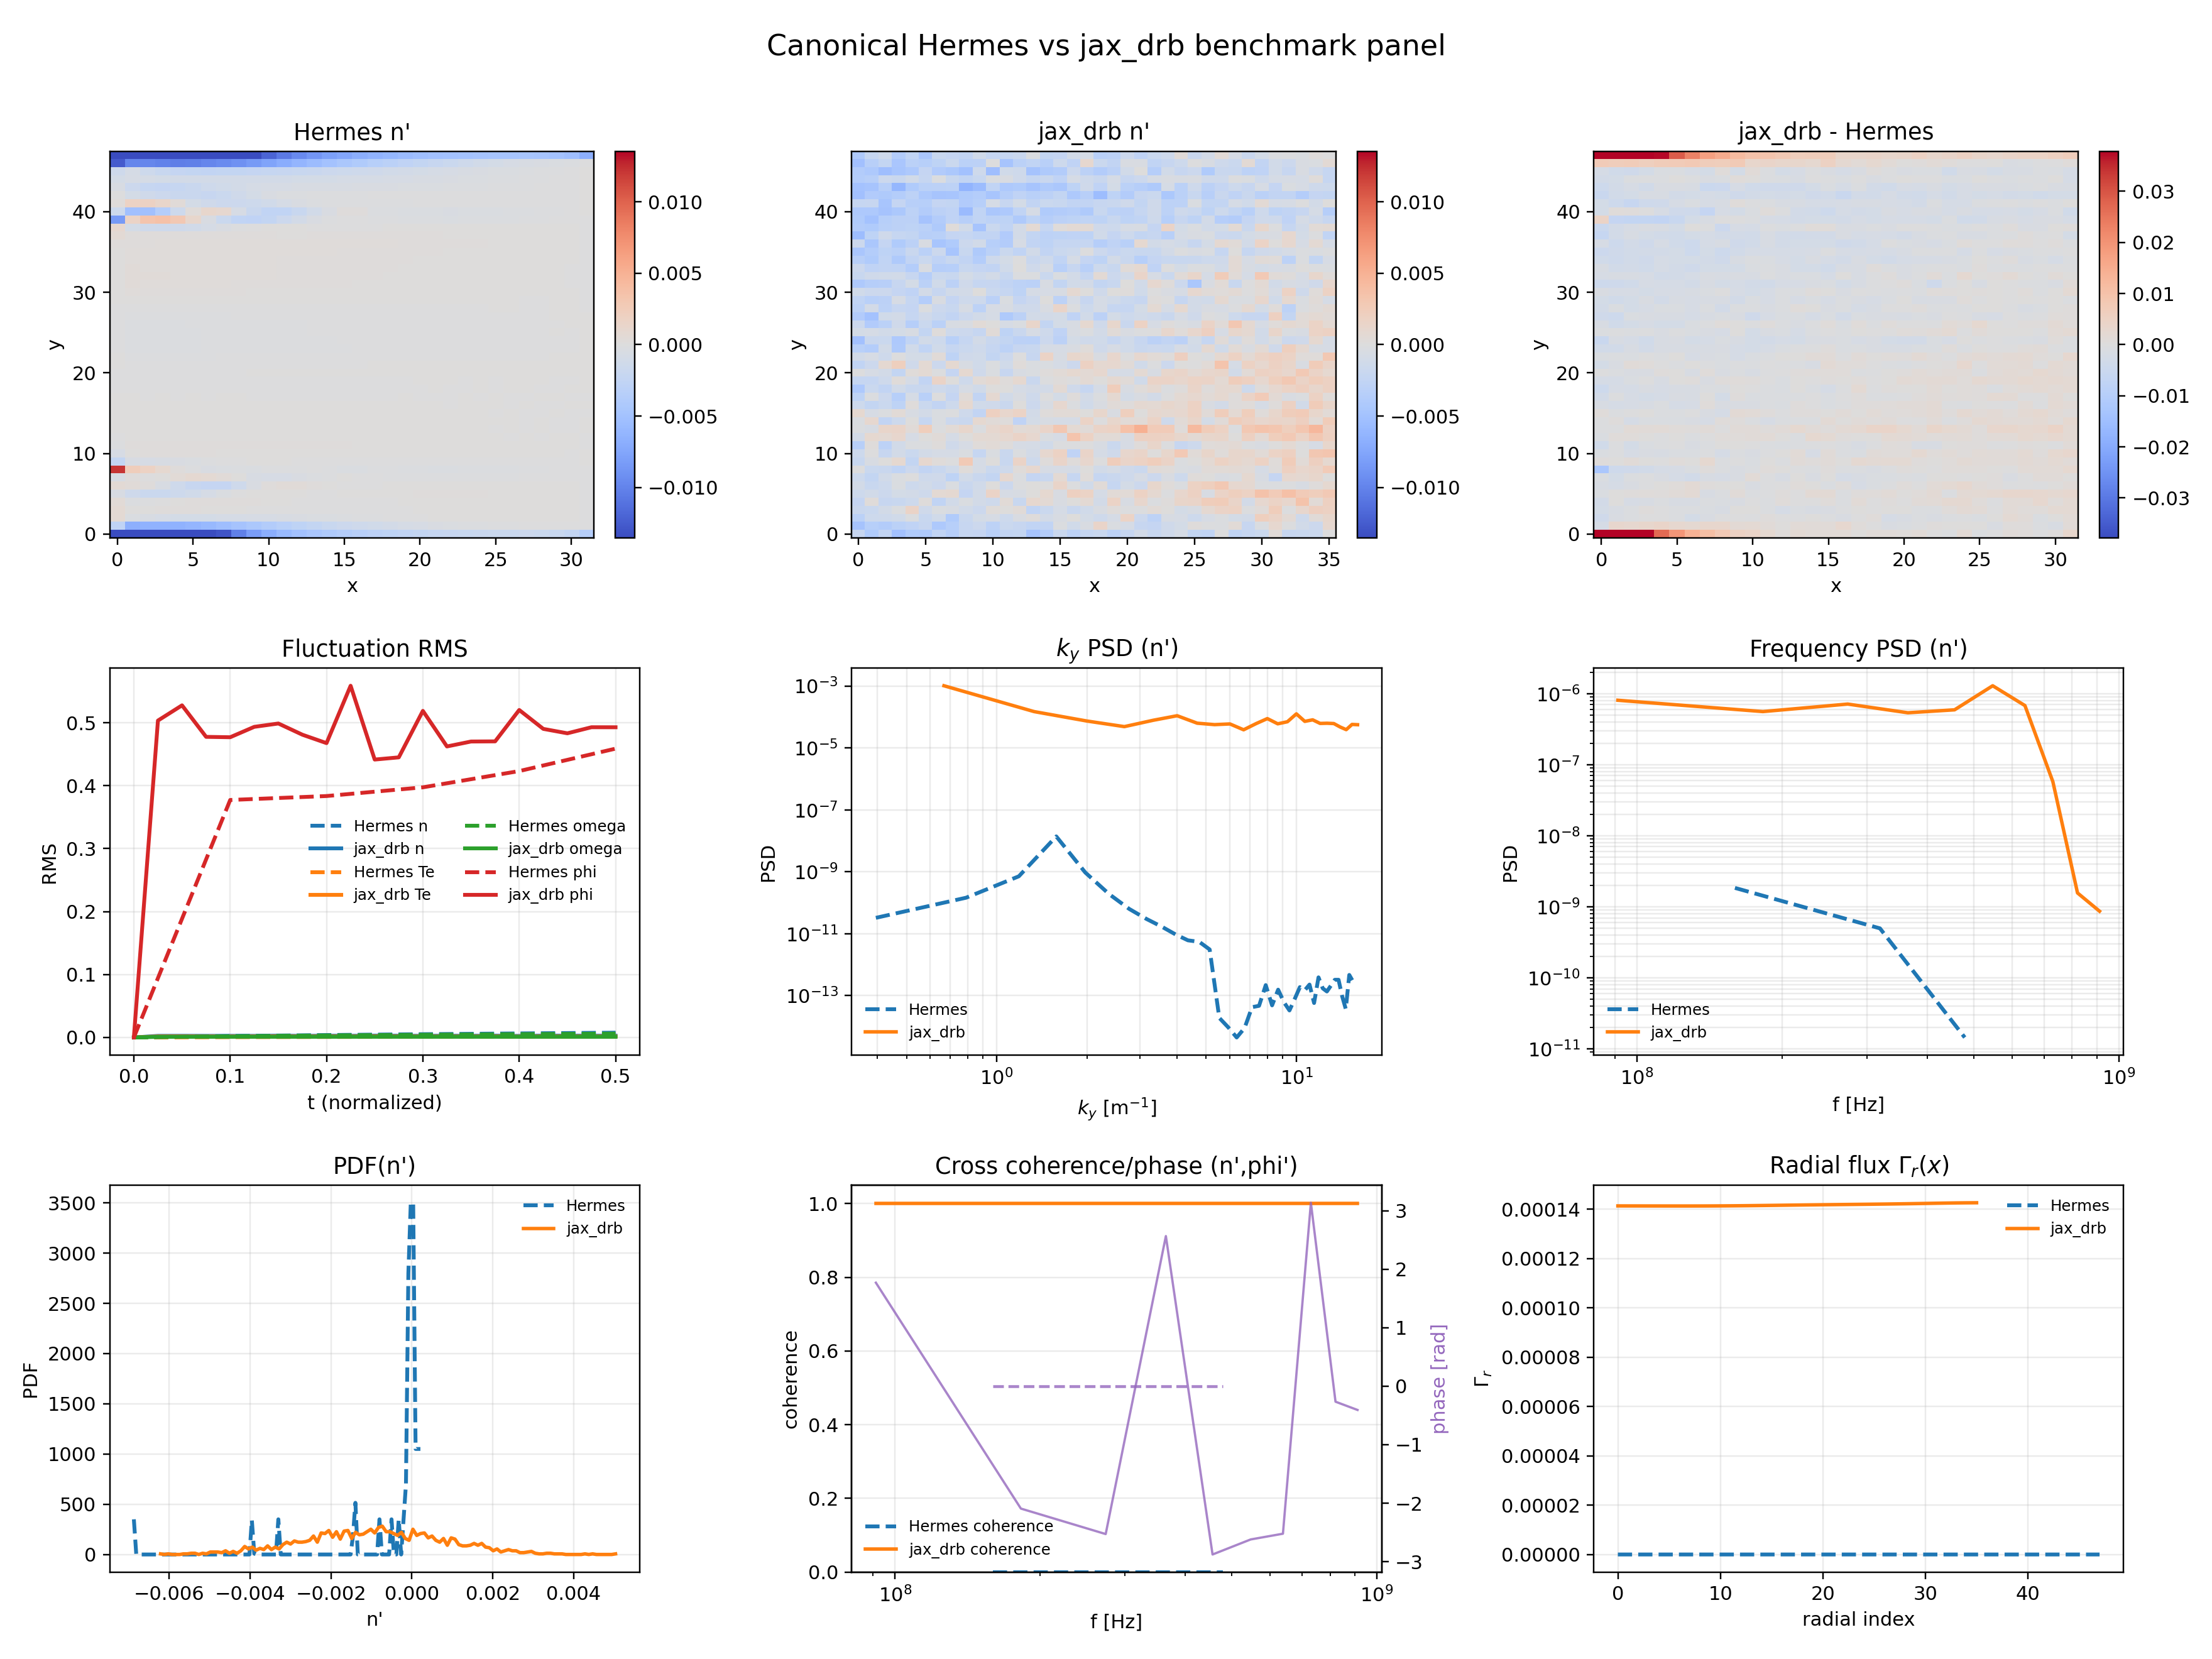

Values plotted in this chart, from the file beside it:
field, hermes_end, jax_end, rel_end_error
n, 0.007583, 0.00279, -0.6321
Te, 0.001539, 0.001671, 0.0857
omega, 0.006166, 0.001098, -0.8219
phi, 0.4588, 0.4928, 0.07399
